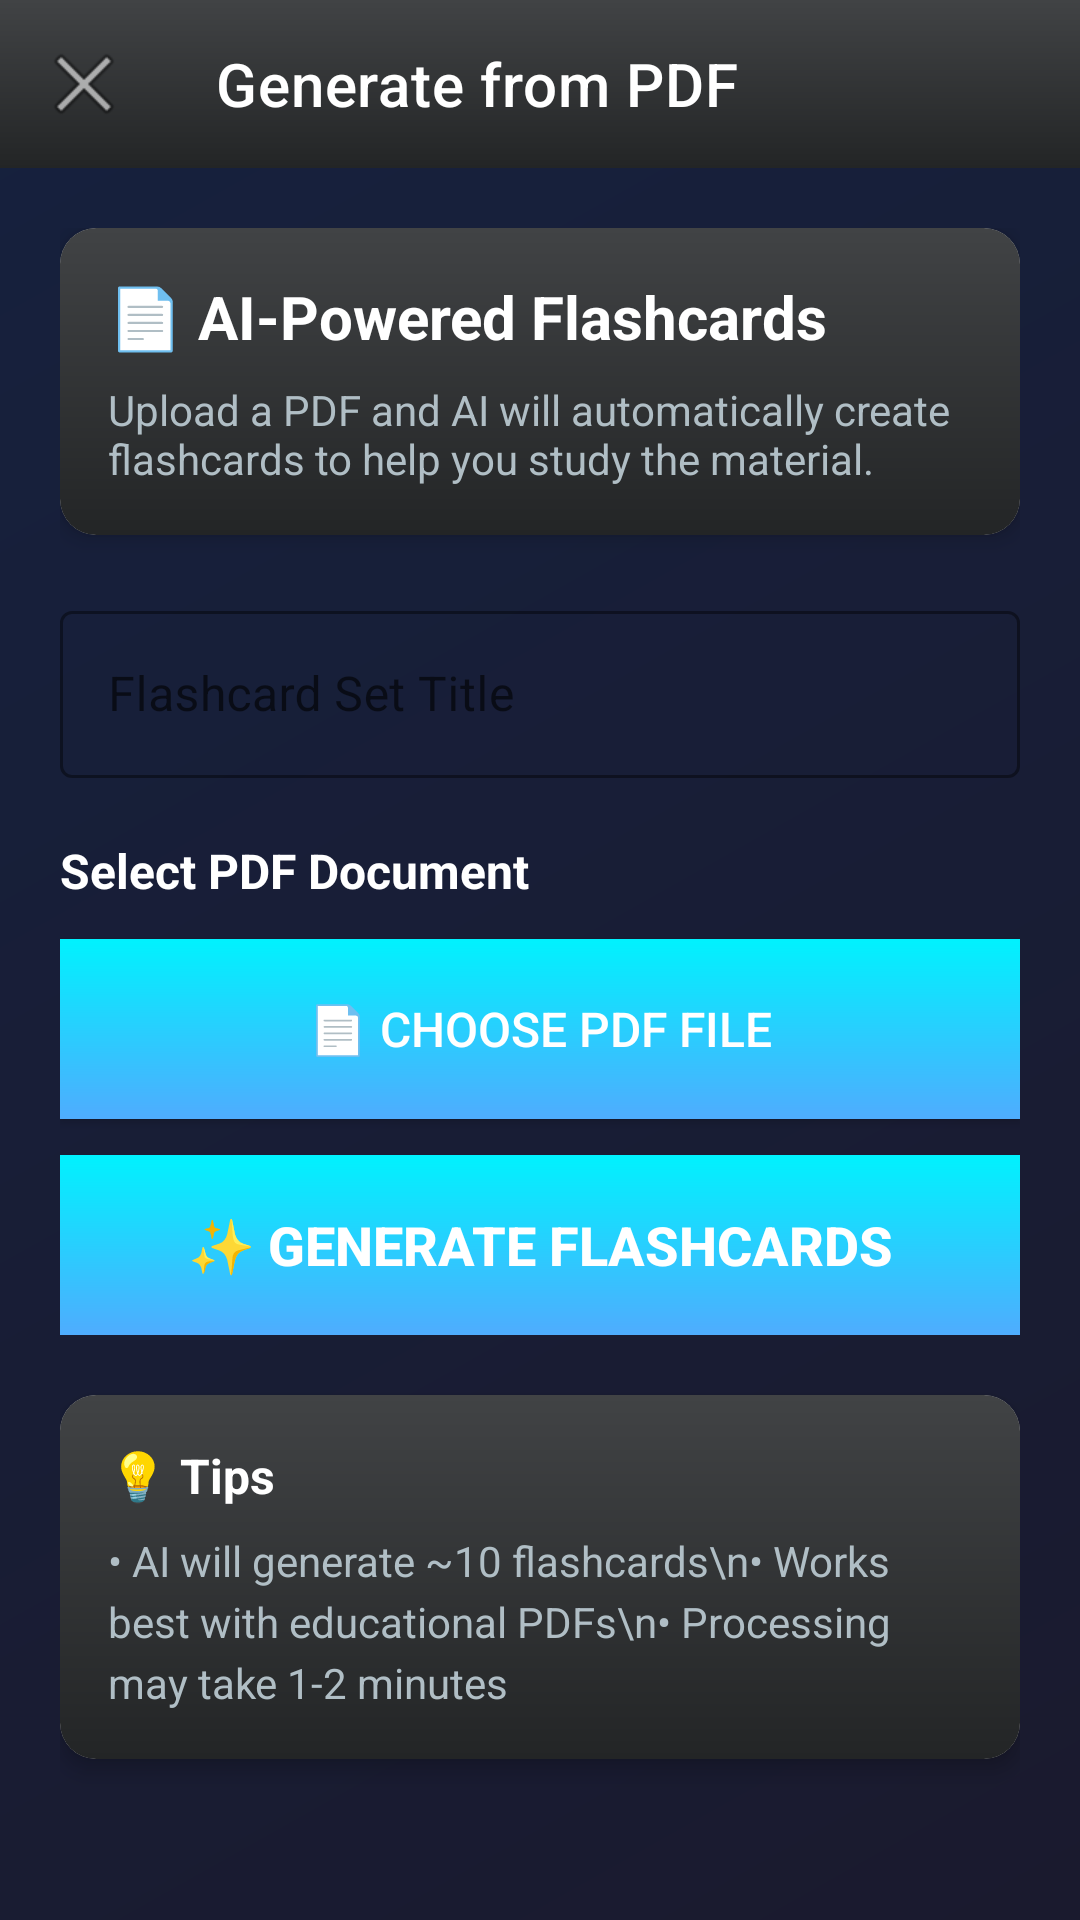

Produce the Android XML layout that renders to this screen, including the resource entries it uses.
<!-- AndroidManifest.xml: application theme Theme.ChatApp -->
<!-- res/layout/activity_flashcard_pdf_generator.xml -->
<?xml version="1.0" encoding="utf-8"?>
<LinearLayout xmlns:android="http://schemas.android.com/apk/res/android"
    xmlns:app="http://schemas.android.com/apk/res-auto"
    android:layout_width="match_parent"
    android:layout_height="match_parent"
    android:orientation="vertical"
    android:background="@drawable/gradient_dark_background">

    
    <com.google.android.material.appbar.MaterialToolbar
        android:id="@+id/toolbar"
        android:layout_width="match_parent"
        android:layout_height="?attr/actionBarSize"
        android:background="@drawable/gradient_dark_card"
        android:theme="@style/ThemeOverlay.MaterialComponents.Dark.ActionBar"
        app:titleTextColor="@android:color/white"
        app:navigationIcon="@android:drawable/ic_menu_close_clear_cancel"
        app:title="Generate from PDF" />

    <ScrollView
        android:layout_width="match_parent"
        android:layout_height="match_parent"
        android:fillViewport="true">

        <LinearLayout
            android:layout_width="match_parent"
            android:layout_height="wrap_content"
            android:orientation="vertical"
            android:padding="20dp">

            
            <androidx.cardview.widget.CardView
                android:layout_width="match_parent"
                android:layout_height="wrap_content"
                app:cardCornerRadius="12dp"
                app:cardElevation="4dp"
                android:layout_marginBottom="20dp">

                <LinearLayout
                    android:layout_width="match_parent"
                    android:layout_height="wrap_content"
                    android:orientation="vertical"
                    android:background="@drawable/gradient_dark_card"
                    android:padding="16dp">

                    <TextView
                        android:layout_width="wrap_content"
                        android:layout_height="wrap_content"
                        android:text="📄 AI-Powered Flashcards"
                        android:textSize="20sp"
                        android:textStyle="bold"
                        android:textColor="@android:color/white"
                        android:layout_marginBottom="8dp" />

                    <TextView
                        android:layout_width="wrap_content"
                        android:layout_height="wrap_content"
                        android:text="Upload a PDF and AI will automatically create flashcards to help you study the material."
                        android:textSize="14sp"
                        android:textColor="#B0BEC5" />
                </LinearLayout>
            </androidx.cardview.widget.CardView>

            
            <com.google.android.material.textfield.TextInputLayout
                android:layout_width="match_parent"
                android:layout_height="wrap_content"
                android:hint="Flashcard Set Title"
                app:boxStrokeColor="@android:color/white"
                app:hintTextColor="@android:color/white"
                style="@style/Widget.MaterialComponents.TextInputLayout.OutlinedBox"
                android:layout_marginBottom="20dp">

                <com.google.android.material.textfield.TextInputEditText
                    android:id="@+id/set_title_input"
                    android:layout_width="match_parent"
                    android:layout_height="wrap_content"
                    android:textColor="@android:color/white"
                    android:inputType="text" />
            </com.google.android.material.textfield.TextInputLayout>

            
            <TextView
                android:layout_width="wrap_content"
                android:layout_height="wrap_content"
                android:text="Select PDF Document"
                android:textSize="16sp"
                android:textStyle="bold"
                android:textColor="@android:color/white"
                android:layout_marginBottom="12dp" />

            <Button
                android:id="@+id/select_pdf_button"
                android:layout_width="match_parent"
                android:layout_height="60dp"
                android:text="📄 Choose PDF File"
                android:textSize="16sp"
                android:background="@drawable/gradient_dark_button"
                android:textColor="@android:color/white"
                android:layout_marginBottom="12dp" />

            <TextView
                android:id="@+id/pdf_status_text"
                android:layout_width="match_parent"
                android:layout_height="wrap_content"
                android:text=""
                android:textSize="14sp"
                android:textColor="#4CAF50"
                android:visibility="gone"
                android:layout_marginBottom="20dp" />

            
            <ProgressBar
                android:id="@+id/progress_bar"
                android:layout_width="match_parent"
                android:layout_height="wrap_content"
                style="?android:attr/progressBarStyleHorizontal"
                android:indeterminate="true"
                android:visibility="gone"
                android:layout_marginBottom="8dp" />

            <TextView
                android:id="@+id/progress_text"
                android:layout_width="match_parent"
                android:layout_height="wrap_content"
                android:text="Processing..."
                android:textSize="14sp"
                android:textColor="#B0BEC5"
                android:textAlignment="center"
                android:visibility="gone"
                android:layout_marginBottom="20dp" />

            
            <Button
                android:id="@+id/generate_button"
                android:layout_width="match_parent"
                android:layout_height="60dp"
                android:text="✨ Generate Flashcards"
                android:textSize="18sp"
                android:textStyle="bold"
                android:background="@drawable/gradient_dark_button"
                android:textColor="@android:color/white"
                android:enabled="false" />

            
            <androidx.cardview.widget.CardView
                android:layout_width="match_parent"
                android:layout_height="wrap_content"
                app:cardCornerRadius="12dp"
                app:cardElevation="4dp"
                android:layout_marginTop="20dp">

                <LinearLayout
                    android:layout_width="match_parent"
                    android:layout_height="wrap_content"
                    android:orientation="vertical"
                    android:background="@drawable/gradient_dark_card"
                    android:padding="16dp">

                    <TextView
                        android:layout_width="wrap_content"
                        android:layout_height="wrap_content"
                        android:text="💡 Tips"
                        android:textSize="16sp"
                        android:textStyle="bold"
                        android:textColor="@android:color/white"
                        android:layout_marginBottom="8dp" />

                    <TextView
                        android:layout_width="wrap_content"
                        android:layout_height="wrap_content"
                        android:text="• AI will generate ~10 flashcards\n• Works best with educational PDFs\n• Processing may take 1-2 minutes"
                        android:textSize="14sp"
                        android:textColor="#B0BEC5"
                        android:lineSpacingExtra="4dp" />
                </LinearLayout>
            </androidx.cardview.widget.CardView>

        </LinearLayout>
    </ScrollView>
</LinearLayout>
<!-- resources referenced by this layout -->
<resources>
  <!-- drawable gradient_dark_background (drawable) -->
  <?xml version="1.0" encoding="utf-8"?>
  <shape xmlns:android="http://schemas.android.com/apk/res/android">
      <gradient
          android:startColor="#1a1a2e"
          android:endColor="#16213e"
          android:angle="135" />
  </shape>
  <!-- drawable gradient_dark_button (drawable) -->
  <?xml version="1.0" encoding="utf-8"?>
  <shape xmlns:android="http://schemas.android.com/apk/res/android">
      <gradient
          android:startColor="#4facfe"
          android:endColor="#00f2fe"
          android:angle="90" />
  </shape>
  <!-- drawable gradient_dark_card (drawable) -->
  <?xml version="1.0" encoding="utf-8"?>
  <shape xmlns:android="http://schemas.android.com/apk/res/android">
      <gradient
          android:startColor="#232526"
          android:endColor="#414345"
          android:angle="90" />
  </shape>
  <style name="Theme.ChatApp" parent="Theme.MaterialComponents.DayNight.NoActionBar">
          
          <item name="colorPrimary">@color/purple_500</item>
          <item name="colorPrimaryVariant">@color/purple_700</item>
          <item name="colorOnPrimary">@color/white</item>
          
          <item name="colorSecondary">@color/teal_200</item>
          <item name="colorSecondaryVariant">@color/teal_700</item>
          <item name="colorOnSecondary">@color/black</item>
          
          <item name="android:statusBarColor">?attr/colorPrimaryVariant</item>
          
      </style>
  <!-- not gathered from this repository: default colours our renderer supplied (Android Studio template values) -->
  <color name="purple_500">#FF6200EE</color>
  <color name="purple_700">#FF3700B3</color>
  <color name="teal_200">#FF03DAC5</color>
  <color name="teal_700">#FF018786</color>
  <color name="black">#FF000000</color>
  <color name="white">#FFFFFFFF</color>
</resources>
